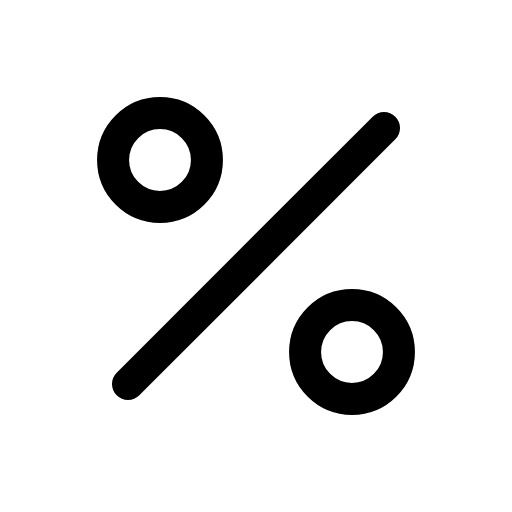
t = 0.00 s
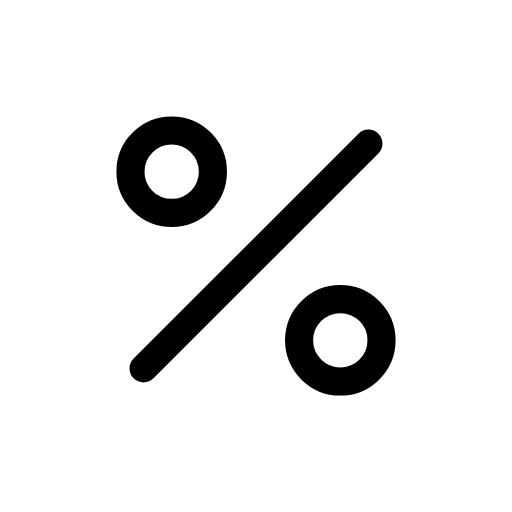
t = 0.12 s
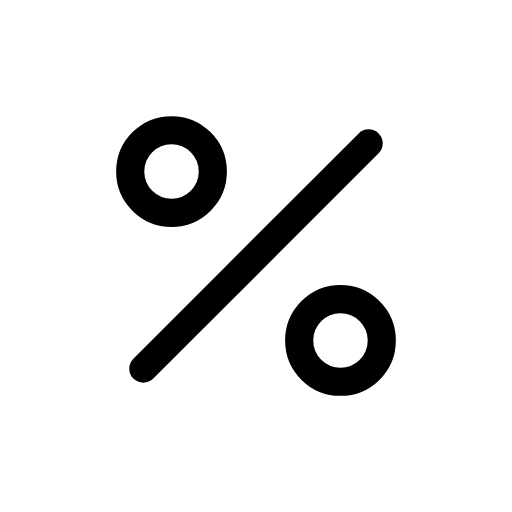
t = 0.25 s
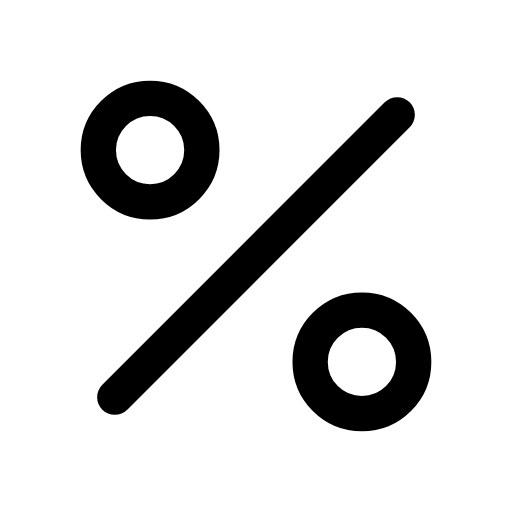
t = 0.35 s
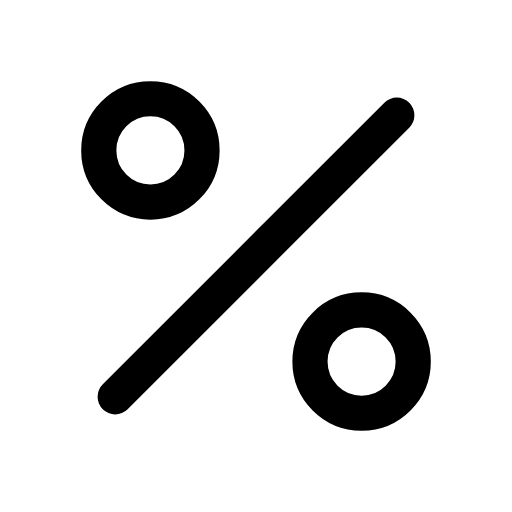
t = 0.46 s
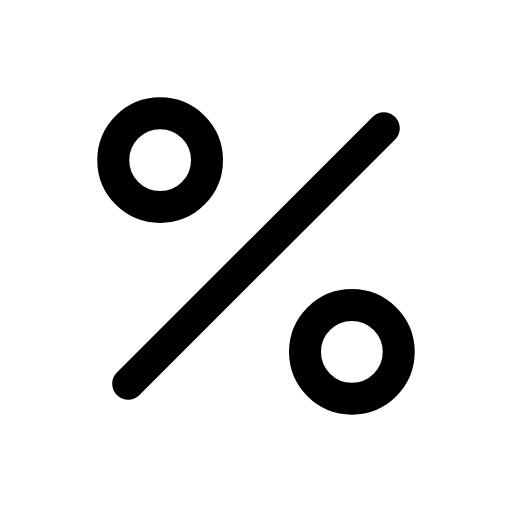
t = 0.58 s

The animated SVG that drew these frames (rendered in a browser with its animation timeline set to each time). Animation: 1 CSS @keyframes rule; one cycle of 0.70 s, repeats indefinitely.

<svg xmlns="http://www.w3.org/2000/svg" viewBox="0 0 24 24" width="24" height="24" class="rd-a-percent" data-rd-animate="hover"><style>.rd-a-percent{overflow:visible}.rd-a-percent *{transform-box:view-box}.rd-a-percent .a{transform-origin:12px 12px}@media (prefers-reduced-motion:no-preference){.rd-a-percent[data-rd-animate="hover"]:hover .a,:hover>.rd-a-percent[data-rd-animate="parent"] .a,.rd-a-percent[data-rd-animate="play"] .a,.rd-a-percent[data-rd-animate="loop"] .a{animation:rd-percent-m calc(0.7s*var(--rd-speed,1)) cubic-bezier(.34,1.3,.5,1)}.rd-a-percent[data-rd-animate="loop"] *{animation-iteration-count:infinite!important}@keyframes rd-percent-m{0%,100%{scale:1}35%{scale:.88}65%{scale:1.1}}}</style><g fill="none" stroke="currentColor" stroke-linecap="round" stroke-linejoin="round" stroke-width="1.5"><g class="a"><circle cx="7.5" cy="7.5" r="2.2"/><circle cx="16.5" cy="16.5" r="2.2"/><path d="M18 6L6 18"/></g></g></svg>
